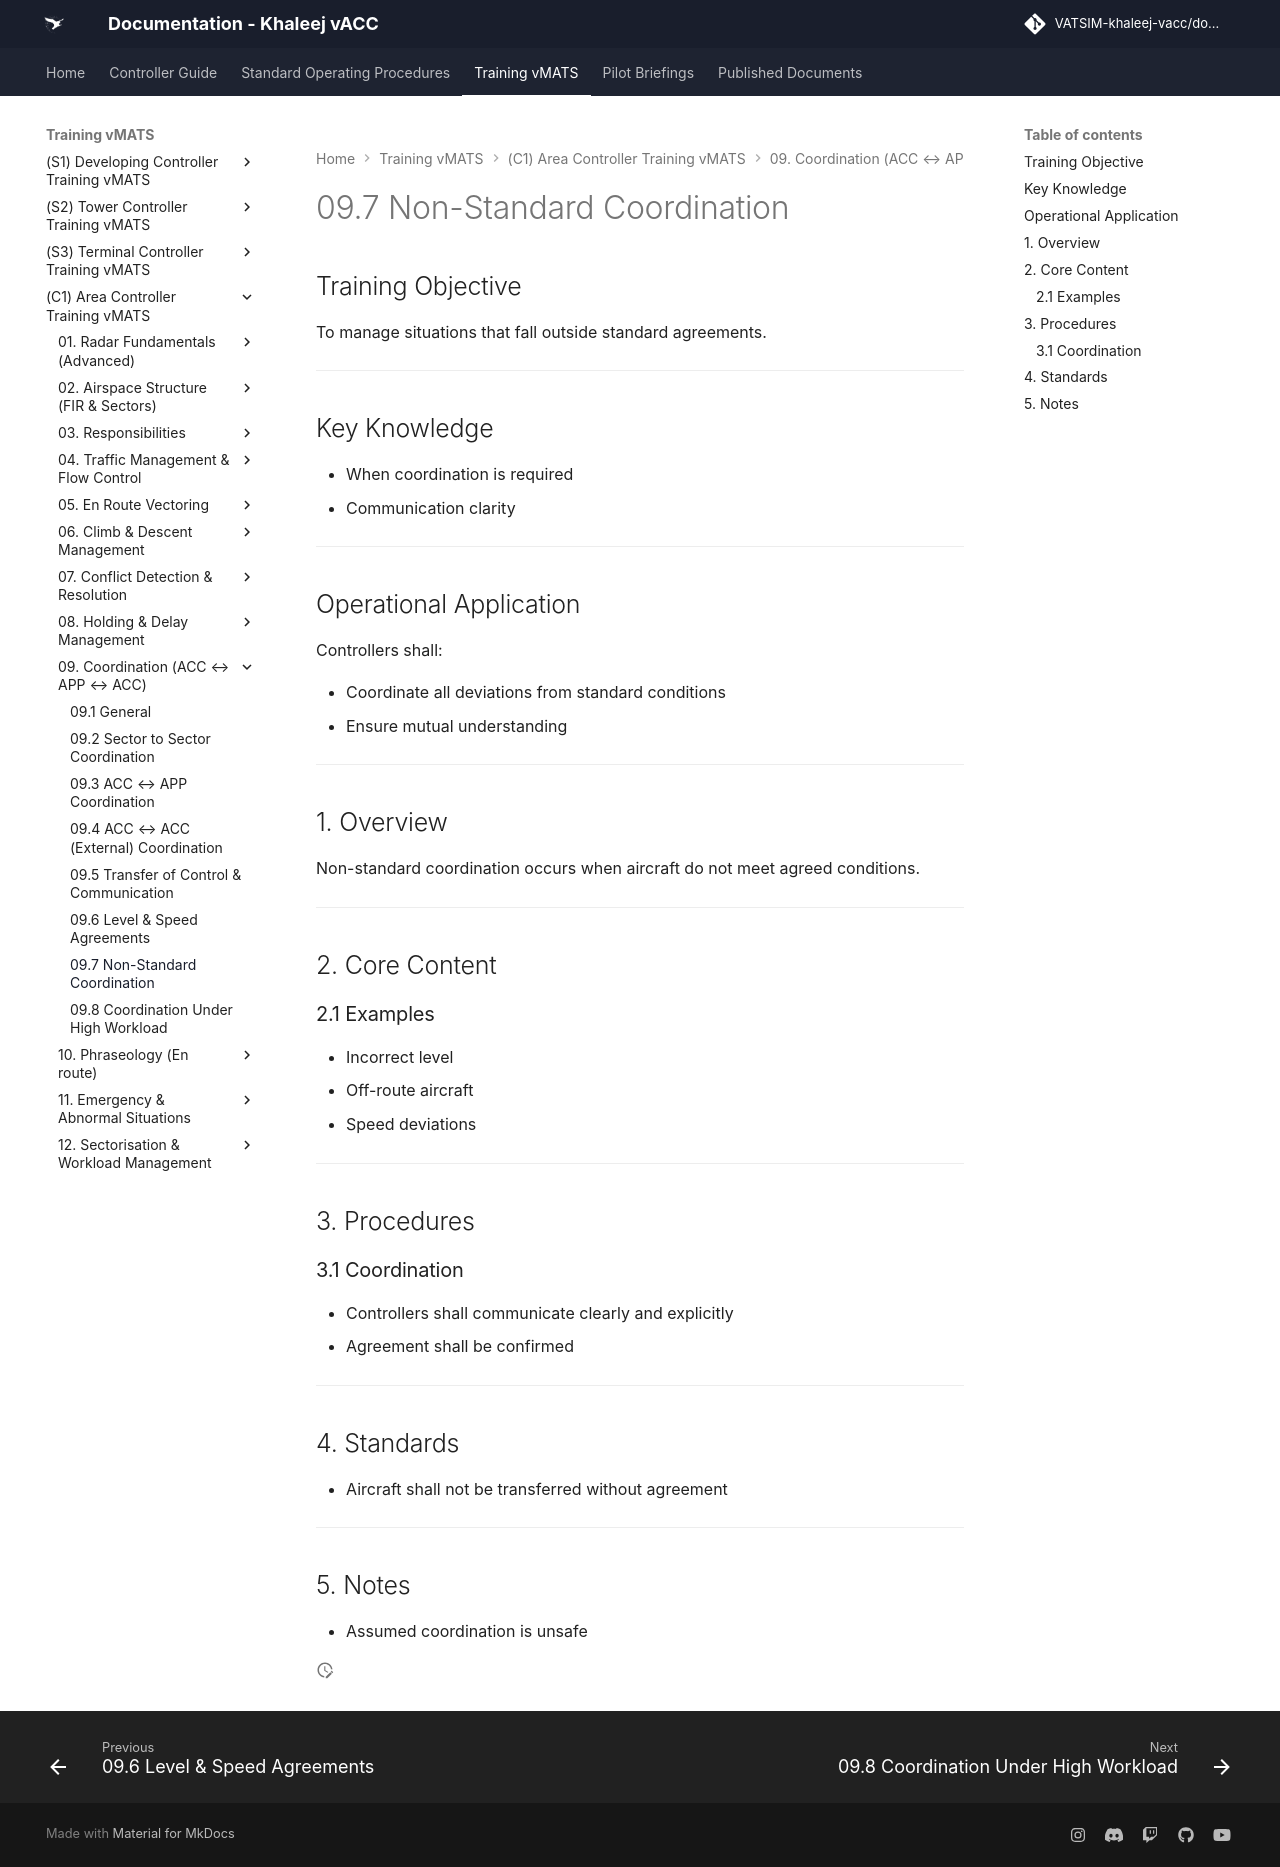

repository: khaleej-vacc/documentation-site · page: Training-vMATS/(C1)-Area-Controller-Training-vMATS/09. Coordination (ACC ↔ APP ↔ ACC)/9.7 Non-Standard Coordination/index.html · generator: mkdocs

# 09.7 Non-Standard Coordination

## Training Objective

To manage situations that fall outside standard agreements.

---

## Key Knowledge

- When coordination is required
- Communication clarity

---

## Operational Application

Controllers shall:

- Coordinate all deviations from standard conditions
- Ensure mutual understanding

---

## 1. Overview

Non-standard coordination occurs when aircraft do not meet agreed conditions.

---

## 2. Core Content

### 2.1 Examples

- Incorrect level
- Off-route aircraft
- Speed deviations

---

## 3. Procedures

### 3.1 Coordination

- Controllers shall communicate clearly and explicitly
- Agreement shall be confirmed

---

## 4. Standards

- Aircraft shall not be transferred without agreement

---

## 5. Notes

- Assumed coordination is unsafe
